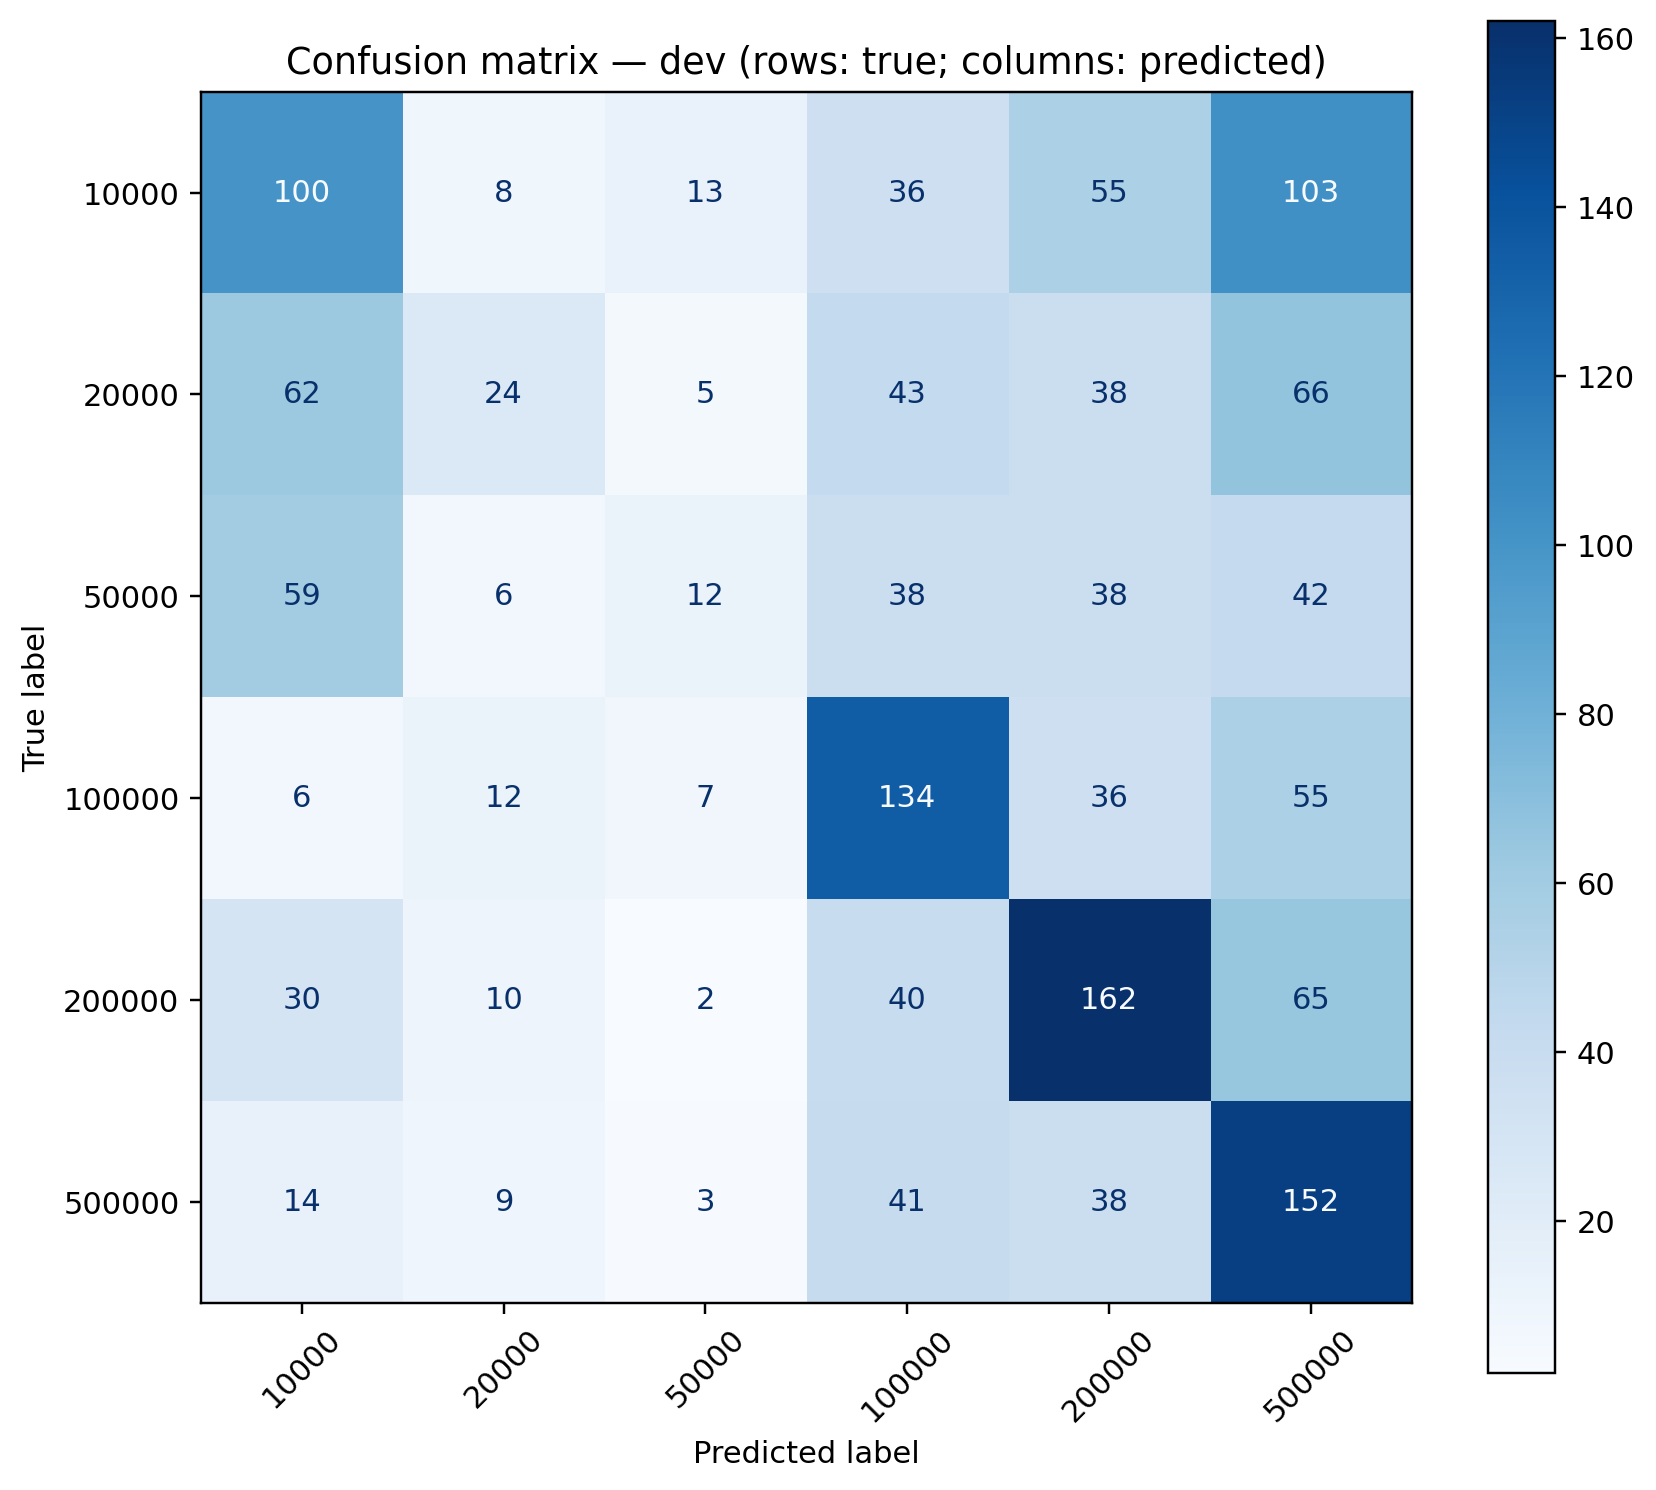

The file beside this chart, header and first rows:
, 10000, 20000, 50000, 100000, 200000, 500000
10000, 100, 8, 13, 36, 55, 103
20000, 62, 24, 5, 43, 38, 66
50000, 59, 6, 12, 38, 38, 42
100000, 6, 12, 7, 134, 36, 55
200000, 30, 10, 2, 40, 162, 65
500000, 14, 9, 3, 41, 38, 152
